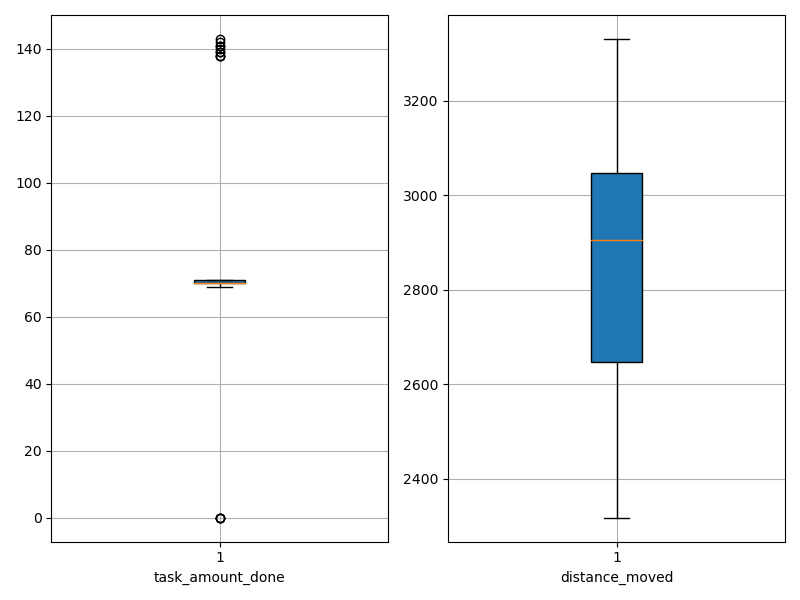

Source data for this figure (header and first rows):
agent_id, task_amount_done, distance_moved
0, 70.0, 2928
1, 69.0, 3023
2, 0.0, 3331
3, 71.0, 2664
4, 143.0, 2588
5, 70.0, 2918
6, 70.0, 2318
7, 69.0, 3126
8, 142.0, 2632
9, 70.0, 2897
10, 70.0, 2714
11, 70.0, 3048
12, 71.0, 2633
13, 70.0, 2914
14, 69.0, 3049
15, 139.0, 2759
16, 0.0, 3301
17, 140.0, 2509
18, 69.0, 2833
19, 69.0, 2860
20, 70.0, 3075
21, 70.0, 2629
22, 70.0, 3032
23, 71.0, 2824
24, 69.0, 2864
25, 70.0, 2935
26, 138.0, 2488
27, 71.0, 3240
28, 70.0, 2968
29, 139.0, 2541
30, 69.0, 3008
31, 70.0, 2987
32, 71.0, 3150
33, 70.0, 2775
34, 70.0, 3096
35, 138.0, 2570
36, 70.0, 2654
37, 0.0, 3271
38, 0.0, 3176
39, 71.0, 3160
40, 138.0, 2646
41, 69.0, 3184
42, 71.0, 2796
43, 70.0, 3099
44, 71.0, 2934
45, 70.0, 2573
46, 71.0, 2580
47, 70.0, 2930
48, 141.0, 2706
49, 141.0, 2535
